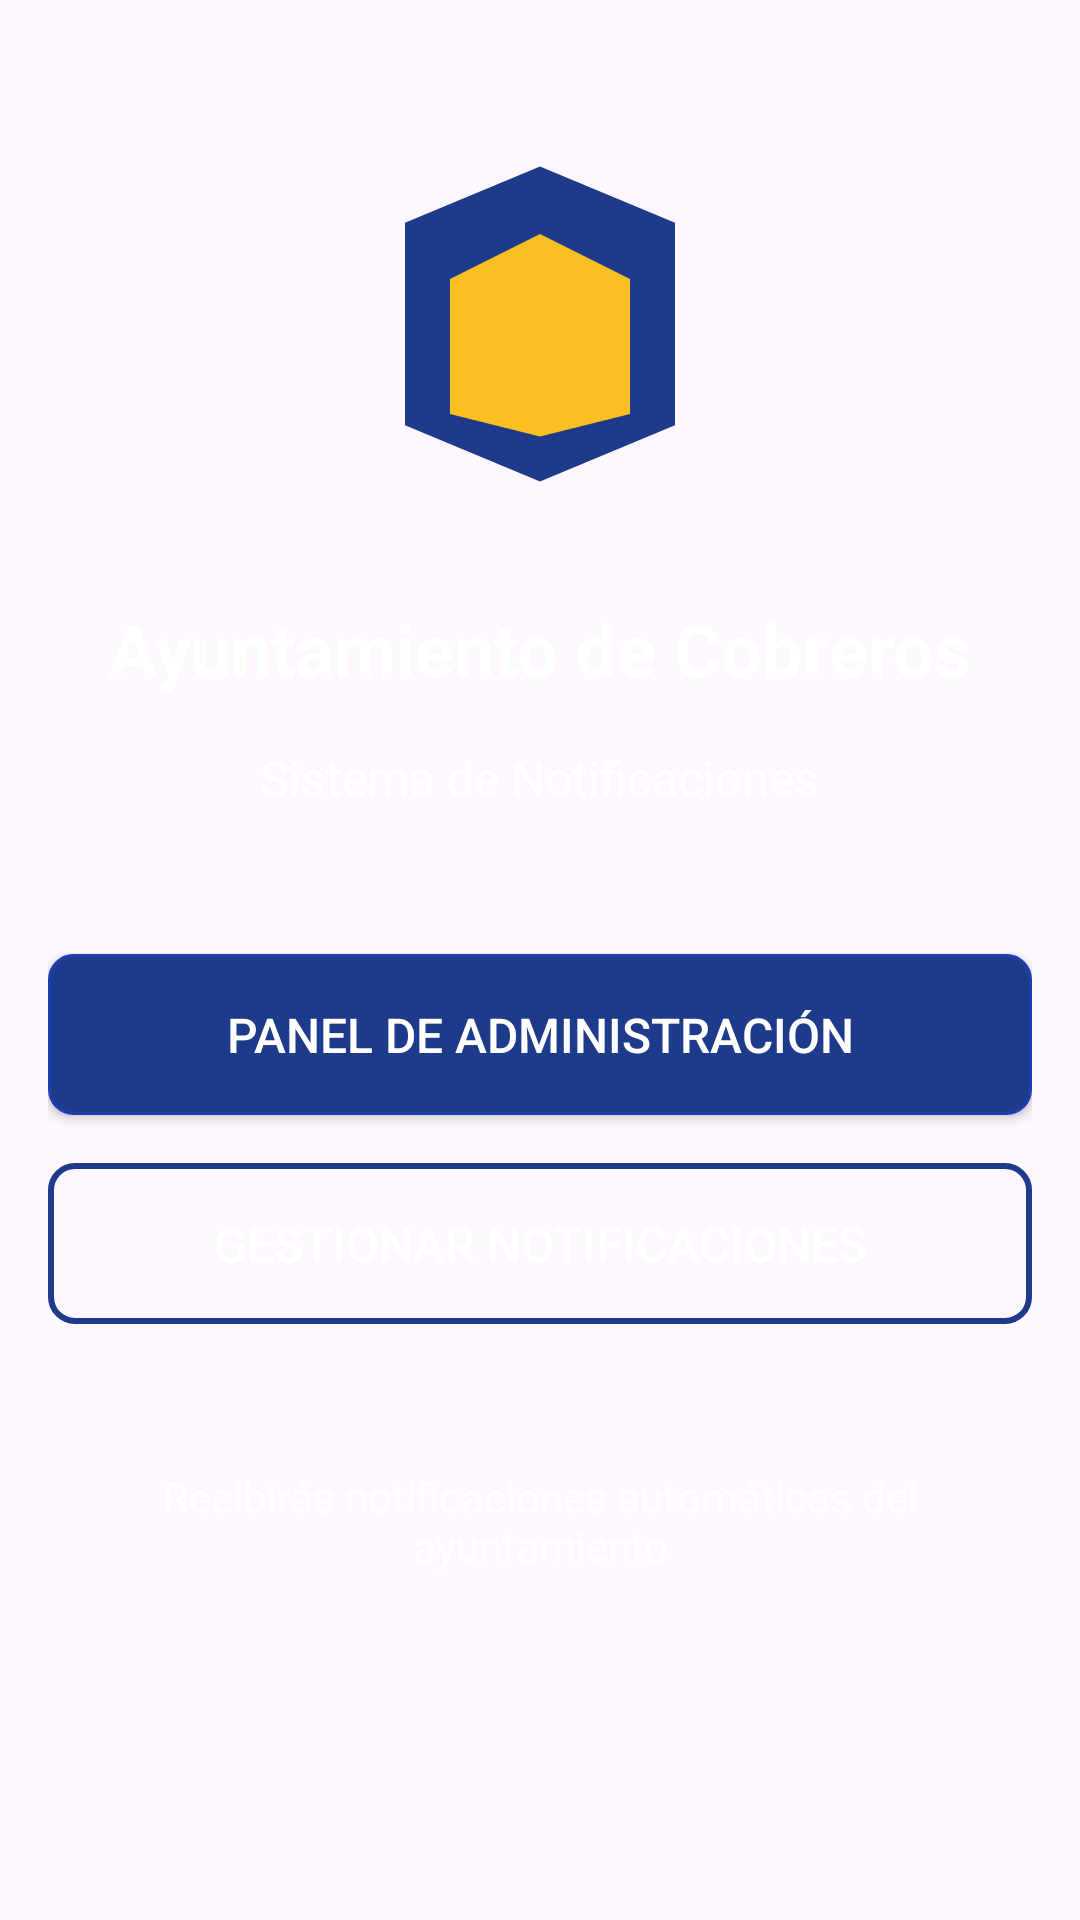

Write the Android layout XML for this screen, with the resource values it uses.
<!-- AndroidManifest.xml: activity theme Theme.AyuntamientoCobreros -->
<!-- res/layout/activity_main.xml -->
<?xml version="1.0" encoding="utf-8"?>
<LinearLayout xmlns:android="http://schemas.android.com/apk/res/android"
    android:layout_width="match_parent"
    android:layout_height="match_parent"
    android:orientation="vertical"
    android:padding="16dp"
    android:background="@color/ayuntamiento_gold">

    <ImageView
        android:layout_width="120dp"
        android:layout_height="120dp"
        android:layout_gravity="center_horizontal"
        android:layout_marginTop="32dp"
        android:layout_marginBottom="32dp"
        android:src="@drawable/escudo_cobreros"
        android:contentDescription="Escudo del Ayuntamiento de Cobreros" />

    <TextView
        android:layout_width="wrap_content"
        android:layout_height="wrap_content"
        android:layout_gravity="center_horizontal"
        android:text="Ayuntamiento de Cobreros"
        android:textSize="24sp"
        android:textStyle="bold"
        android:textColor="@android:color/white"
        android:layout_marginBottom="16dp" />

    <TextView
        android:layout_width="wrap_content"
        android:layout_height="wrap_content"
        android:layout_gravity="center_horizontal"
        android:text="Sistema de Notificaciones"
        android:textSize="16sp"
        android:textColor="@android:color/white"
        android:layout_marginBottom="48dp" />

    <Button
        android:id="@+id/adminButton"
        android:layout_width="match_parent"
        android:layout_height="wrap_content"
        android:text="Panel de Administración"
        android:textSize="16sp"
        android:textColor="@android:color/white"
        android:background="@drawable/button_ayuntamiento"
        android:layout_marginBottom="16dp"
        android:padding="16dp" />

    <Button
        android:id="@+id/notificationButton"
        android:layout_width="match_parent"
        android:layout_height="wrap_content"
        android:text="Gestionar Notificaciones"
        android:textSize="16sp"
        android:textColor="@android:color/white"
        android:background="@drawable/button_outline_ayuntamiento"
        android:layout_marginBottom="16dp"
        android:padding="16dp" />

    <TextView
        android:layout_width="wrap_content"
        android:layout_height="wrap_content"
        android:layout_gravity="center_horizontal"
        android:text="Recibirás notificaciones automáticas del ayuntamiento"
        android:textSize="14sp"
        android:textColor="@android:color/white"
        android:alpha="0.8"
        android:layout_marginTop="32dp"
        android:gravity="center" />

</LinearLayout>
<!-- resources referenced by this layout -->
<resources>
  <!-- drawable button_ayuntamiento (drawable) -->
  <?xml version="1.0" encoding="utf-8"?>
  <shape xmlns:android="http://schemas.android.com/apk/res/android"
      android:shape="rectangle">
      <solid android:color="@color/ayuntamiento_blue" />
      <corners android:radius="8dp" />
      <stroke
          android:width="1dp"
          android:color="@color/ayuntamiento_blue_dark" />
  </shape>
  <!-- drawable button_outline_ayuntamiento (drawable) -->
  <?xml version="1.0" encoding="utf-8"?>
  <shape xmlns:android="http://schemas.android.com/apk/res/android"
      android:shape="rectangle">
      <solid android:color="@android:color/transparent" />
      <corners android:radius="8dp" />
      <stroke
          android:width="2dp"
          android:color="@color/ayuntamiento_blue" />
  </shape>
  <!-- drawable escudo_cobreros (drawable) -->
  <vector xmlns:android="http://schemas.android.com/apk/res/android"
      android:width="64dp"
      android:height="64dp"
      android:viewportWidth="64"
      android:viewportHeight="64">
      
      
      <path
          android:fillColor="#1e3a8a"
          android:pathData="M32,4L8,14L8,50L32,60L56,50L56,14L32,4Z" />
      
      
      <path
          android:fillColor="#fbbf24"
          android:pathData="M32,16L16,24L16,48L32,52L48,48L48,24L32,16Z" />
          
      
      <circle
          android:fillColor="#1e3a8a"
          android:cx="32"
          android:cy="32"
          android:radius="8" />
          
      
      <path
          android:fillColor="#fbbf24"
          android:pathData="M28,28L36,28L36,36L28,36L28,28Z" />
  </vector>
  <style name="Theme.AyuntamientoCobreros" parent="Base.Theme.AyuntamientoCobreros" />
  <color name="ayuntamiento_blue">#1e3a8a</color>
  <color name="ayuntamiento_blue_dark">#1e40af</color>
  <style name="Base.Theme.AyuntamientoCobreros" parent="Theme.Material3.DayNight">
          
          <item name="colorPrimary">@color/ayuntamiento_blue</item>
          <item name="colorPrimaryVariant">@color/ayuntamiento_blue_dark</item>
          <item name="colorOnPrimary">@color/white</item>
          <item name="colorSecondary">@color/ayuntamiento_gold</item>
          <item name="colorSecondaryVariant">@color/ayuntamiento_gold_dark</item>
          <item name="colorOnSecondary">@color/black</item>
          <item name="android:statusBarColor">@color/ayuntamiento_blue_dark</item>
      </style>
  <color name="white">#FFFFFF</color>
  <color name="black">#000000</color>
</resources>
